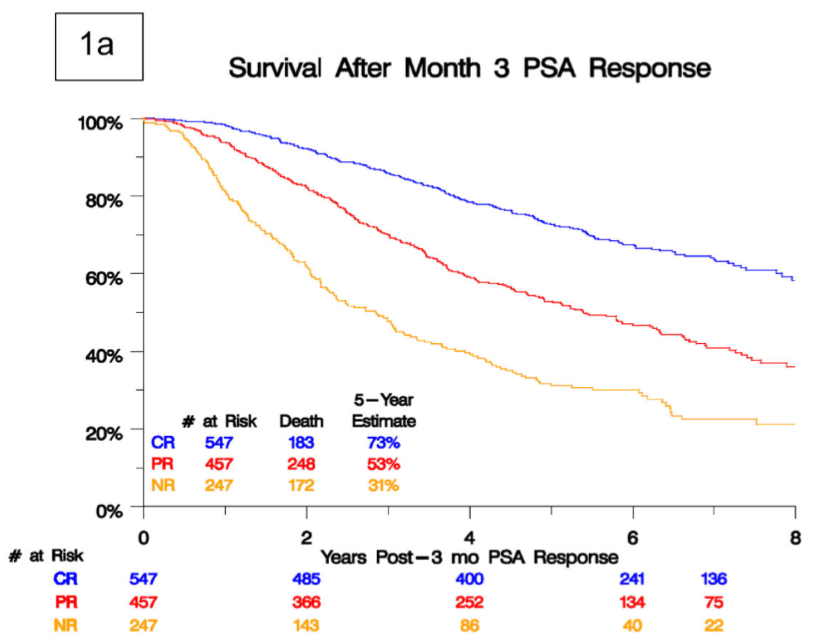

The table this chart was drawn from, first rows:
CompletePsaResponseM3, , PartialPsaResponseM3, , NoPsaResponseM3, 
X, Y, X, Y, X, Y
0.25, 100.1, 0, 99.72, 0, 99.72
0.5, 99.56, 0.25, 99.59, 0.25, 98.57
0.75, 99.2, 0.5, 98.04, 0.5, 95.01
1, 98.46, 0.75, 95.85, 0.75, 89.37
1.25, 96.88, 1, 94.04, 1, 81.13
1.5, 95.71, 1.25, 90.61, 1.25, 75.62
1.75, 93.92, 1.5, 87.83, 1.5, 70.53
2, 92.37, 1.75, 84.68, 1.75, 66.52
2.25, 90.5, 2, 82.35, 2, 61.75
2.5, 89, 2.25, 79.83, 2.25, 56.03
2.75, 87.6, 2.5, 75.8, 2.5, 52.34
3, 86.14, 2.75, 72.48, 2.75, 50.38
3.25, 84.38, 3, 70.08, 3, 48.16
3.5, 82.8, 3.25, 67.86, 3.25, 44.3
3.75, 80.57, 3.5, 64.46, 3.5, 42.37
4, 78.67, 3.75, 61.06, 3.75, 40.57
4.25, 77.89, 4, 59.2, 4, 39.65
4.5, 76.44, 4.25, 57.61, 4.25, 37.33
4.75, 75.07, 4.5, 56.48, 4.5, 35.13
5, 72.85, 4.75, 54.51, 4.75, 33.2
5.25, 71.95, 5, 52.95, 5, 31.62
5.5, 69.89, 5.25, 51.34, 5.25, 31.15
5.75, 68.72, 5.5, 49.34, 5.5, 30.76
6, 67.62, 5.75, 49.09, 5.75, 30.1
6.25, 66.4, 6, 47.08, 6, 30.1
6.5, 65.82, 6.25, 46.27, 6.25, 27.64
6.75, 64.72, 6.5, 44.44, 6.5, 23.35
7, 63.83, 6.75, 42.62, 6.75, 22.48
7.25, 62.35, 7, 40.95, 7, 22.48
7.5, 60.97, 7.25, 40.31, 7.25, 22.48
7.75, 61.1, 7.5, 37.69, 7.5, 22.47
, , 7.75, 36.94, 7.75, 21.18
